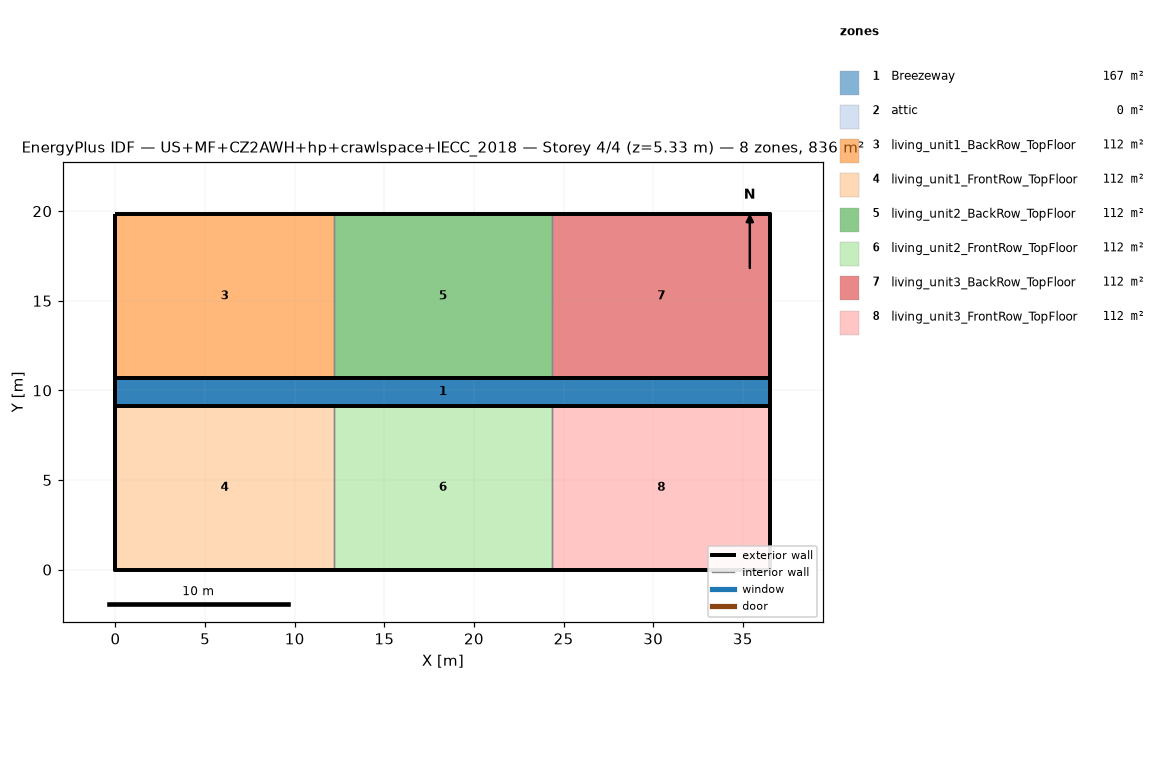
=== STOREY PLAN SPEC (per zone: floor XY polygon, exterior-wall plan segments, windows/doors) ===
zone 1: Breezeway  (167.0 m²)
  floor: (36.54, 9.16) (0.00, 9.16) (0.00, 10.68) (36.54, 10.68)
  floor: (36.54, 9.16) (0.00, 9.16) (0.00, 10.68) (36.54, 10.68)
  floor: (36.54, 9.16) (0.00, 9.16) (0.00, 10.68) (36.54, 10.68)
zone 2: attic  (0.0 m²)
  exterior wall: (36.54, 0.00) – (36.54, 19.84) – (36.54, 9.92)  [29.8 m]
  exterior wall: (0.00, 19.84) – (0.00, 0.00) – (0.00, 9.92)  [29.8 m]
zone 3: living_unit1_BackRow_TopFloor  (111.5 m²)
  floor: (12.18, 10.68) (0.00, 10.68) (0.00, 19.84) (12.18, 19.84)
  exterior wall: (12.18, 19.84) – (0.00, 19.84)  [12.2 m]
  exterior wall: (0.00, 19.84) – (0.00, 10.68)  [9.2 m]
  exterior wall: (0.00, 10.68) – (12.18, 10.68)  [12.2 m]
  interior walls: 1
zone 4: living_unit1_FrontRow_TopFloor  (111.5 m²)
  floor: (12.18, 0.00) (0.00, 0.00) (0.00, 9.16) (12.18, 9.16)
  exterior wall: (0.00, 0.00) – (12.18, 0.00)  [12.2 m]
  exterior wall: (0.00, 9.16) – (0.00, 0.00)  [9.2 m]
  exterior wall: (12.18, 9.16) – (0.00, 9.16)  [12.2 m]
  interior walls: 1
zone 5: living_unit2_BackRow_TopFloor  (111.5 m²)
  floor: (24.36, 10.68) (12.18, 10.68) (12.18, 19.84) (24.36, 19.84)
  exterior wall: (12.18, 10.68) – (24.36, 10.68)  [12.2 m]
  exterior wall: (24.36, 19.84) – (12.18, 19.84)  [12.2 m]
  interior walls: 2
zone 6: living_unit2_FrontRow_TopFloor  (111.5 m²)
  floor: (24.36, 0.00) (12.18, 0.00) (12.18, 9.16) (24.36, 9.16)
  exterior wall: (12.18, 0.00) – (24.36, 0.00)  [12.2 m]
  exterior wall: (24.36, 9.16) – (12.18, 9.16)  [12.2 m]
  interior walls: 2
zone 7: living_unit3_BackRow_TopFloor  (111.5 m²)
  floor: (36.54, 10.68) (24.36, 10.68) (24.36, 19.84) (36.54, 19.84)
  exterior wall: (36.54, 10.68) – (36.54, 19.84)  [9.2 m]
  exterior wall: (36.54, 19.84) – (24.36, 19.84)  [12.2 m]
  exterior wall: (24.36, 10.68) – (36.54, 10.68)  [12.2 m]
  interior walls: 1
zone 8: living_unit3_FrontRow_TopFloor  (111.5 m²)
  floor: (36.54, 0.00) (24.36, 0.00) (24.36, 9.16) (36.54, 9.16)
  exterior wall: (24.36, 0.00) – (36.54, 0.00)  [12.2 m]
  exterior wall: (36.54, 0.00) – (36.54, 9.16)  [9.2 m]
  exterior wall: (36.54, 9.16) – (24.36, 9.16)  [12.2 m]
  interior walls: 1

=== DERIVED (storey summary) ===
Building: US+MF+CZ2AWH+hp+crawlspace+IECC_2018
Storey: 4 of 4  (floor level z = 5.33 m)
Storey gross floor area: 836.2 m²
Zones on this storey: 8
  - Breezeway: floor 167.0 m²
  - attic: floor 0.0 m²; exterior wall 59.5 m (81.9 m²); WWR 0.0%
  - living_unit1_BackRow_TopFloor: floor 111.5 m²; exterior wall 33.5 m (86.9 m²); WWR 0.0%
  - living_unit1_FrontRow_TopFloor: floor 111.5 m²; exterior wall 33.5 m (86.9 m²); WWR 0.0%
  - living_unit2_BackRow_TopFloor: floor 111.5 m²; exterior wall 24.4 m (63.1 m²); WWR 0.0%
  - living_unit2_FrontRow_TopFloor: floor 111.5 m²; exterior wall 24.4 m (63.1 m²); WWR 0.0%
  - living_unit3_BackRow_TopFloor: floor 111.5 m²; exterior wall 33.5 m (86.9 m²); WWR 0.0%
  - living_unit3_FrontRow_TopFloor: floor 111.5 m²; exterior wall 33.5 m (86.9 m²); WWR 0.0%
Zone adjacency (shared interzone walls):
  - living_unit1_BackRow_TopFloor ↔ living_unit2_BackRow_TopFloor
  - living_unit1_FrontRow_TopFloor ↔ living_unit2_FrontRow_TopFloor
  - living_unit2_BackRow_TopFloor ↔ living_unit3_BackRow_TopFloor
  - living_unit2_FrontRow_TopFloor ↔ living_unit3_FrontRow_TopFloor